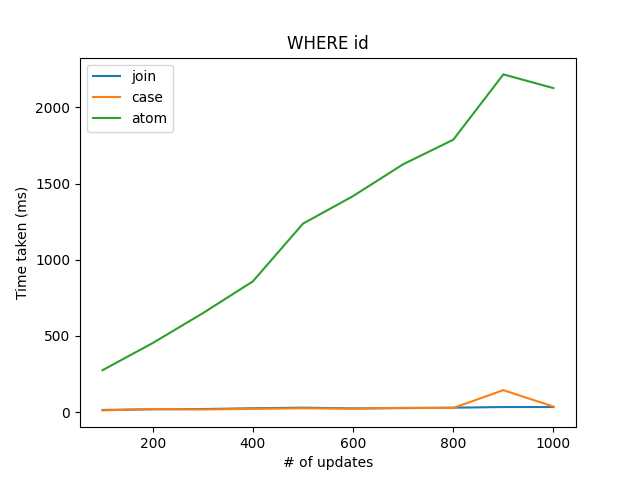

The file beside this chart, header and first rows:
, 100, 200, 300, 400, 500, 600, 700, 800, 900, 1000
join, 14, 18, 20, 25, 29, 24, 26, 29, 33, 33
case, 11, 20, 17, 21, 25, 22, 28, 27, 144, 36
atom, 275, 453, 649, 858, 1237, 1418, 1627, 1788, 2217, 2127
